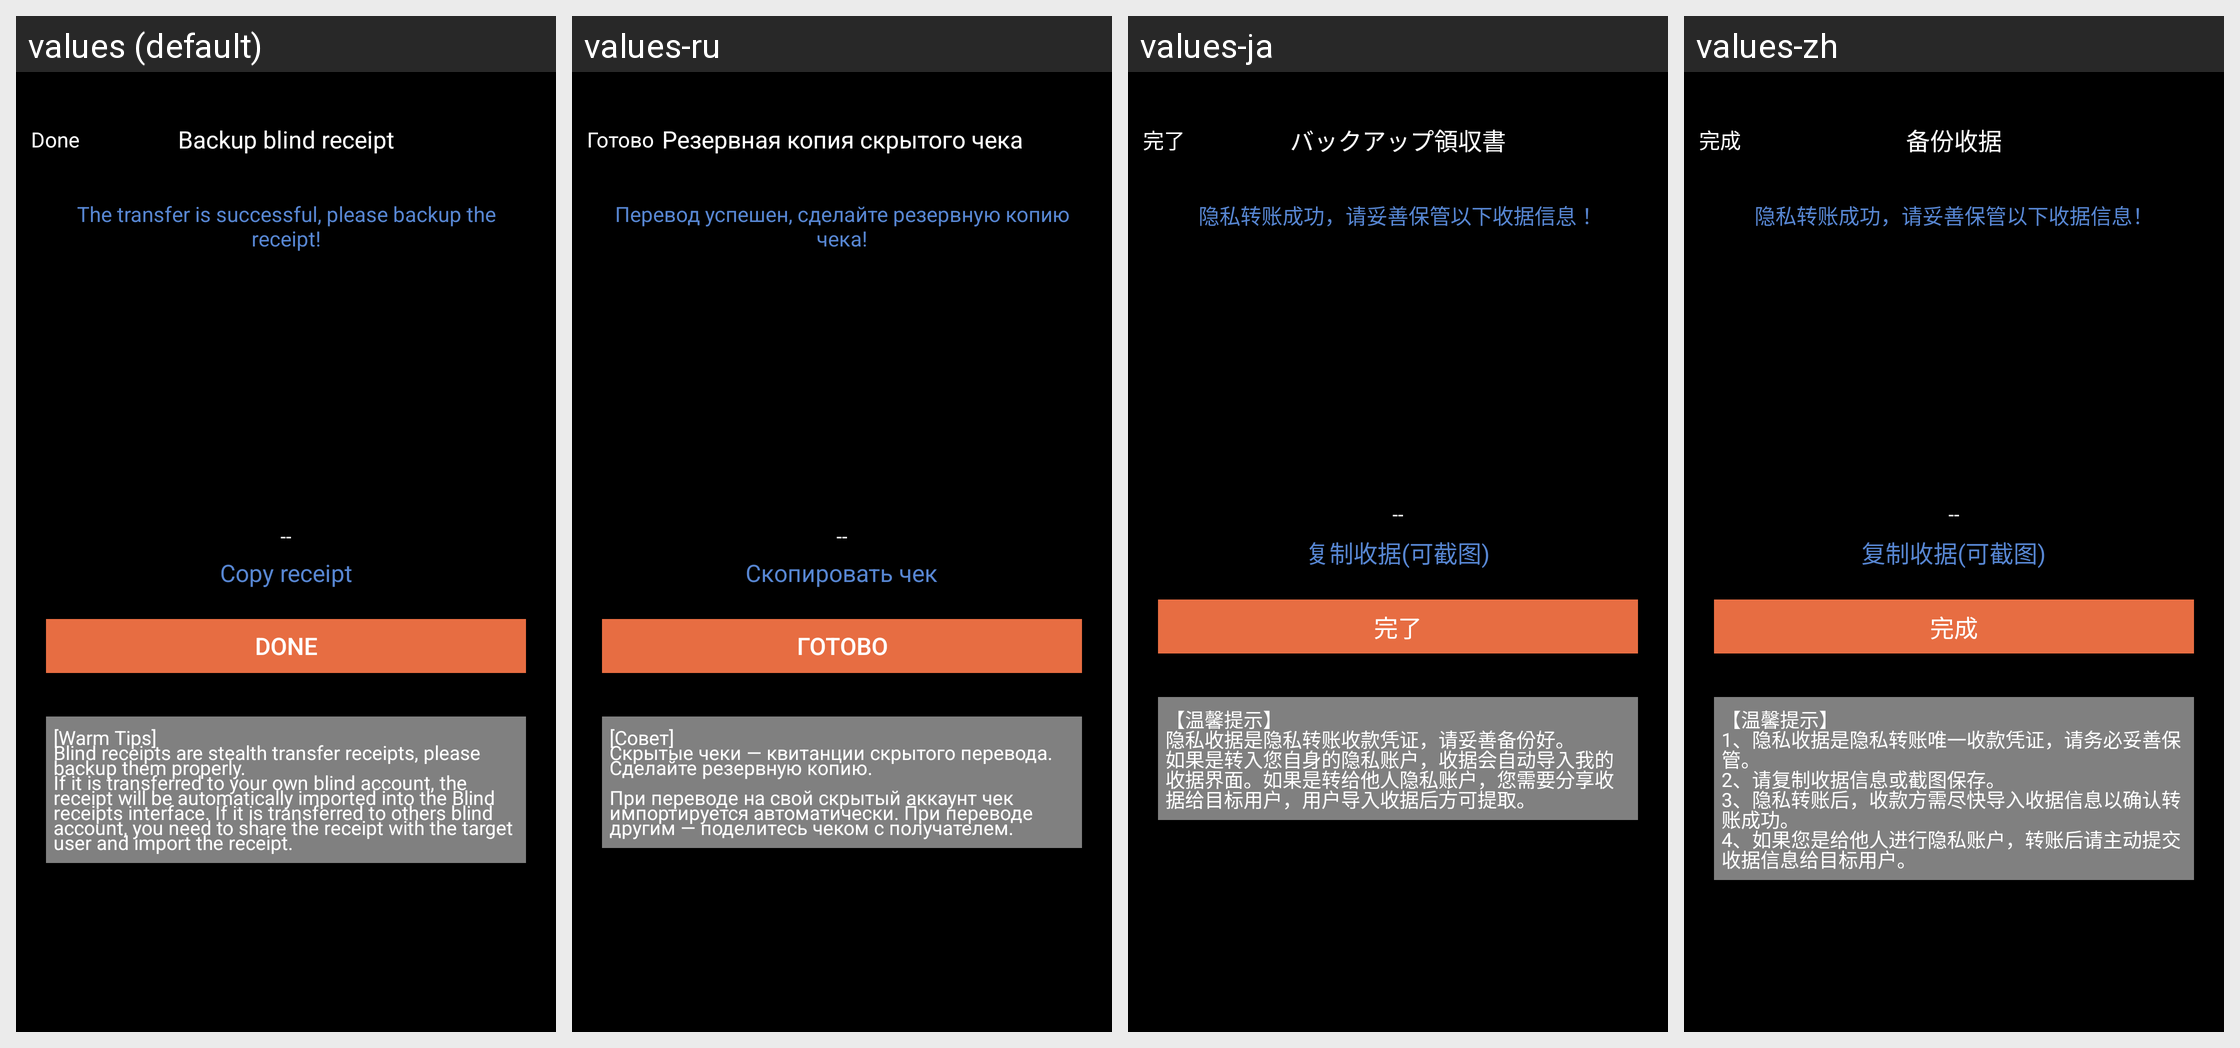

For this localized Android screen grid, give each drawn string resource with its value in every locale shown.
Android screen res/layout/activity_blind_backup_receipt.xml rendered under 4 locales, left to right: values (default), values-ru, values-ja, values-zh. Device: Nexus 5 (rendered at 1080×1920; each locale shown at half size, 540×960, under a caption strip naming it); theme AppTheme.
Strings drawn on this screen, with the default value and each locale's value (text and hints the layout hard-codes, and strings that could not be matched under every locale, appear in the picture but are not listed):

kVcScanResultPaySuccessBtnDone
  values: Done
  values-ru: Готово
  values-ja: 完了
  values-zh: 完成

kVcTitleBackupBlindReceipt
  values: Backup blind receipt
  values-ru: Резервная копия скрытого чека
  values-ja: バックアップ領収書
  values-zh: 备份收据

kVcStLabelPleaseBackupYourReceiptText
  values: The transfer is successful, please backup the receipt!
  values-ru: Перевод успешен, сделайте резервную копию чека!
  values-ja: 隐私转账成功，请妥善保管以下收据信息！
  values-zh: 隐私转账成功，请妥善保管以下收据信息！

kVcStCellButtonNameCopyReceipt
  values: Copy receipt
  values-ru: Скопировать чек
  values-ja: 复制收据(可截图)
  values-zh: 复制收据(可截图)

kVcStTipUiBackupYourReceipt
  values: [Warm Tips]
      Blind receipts are stealth transfer receipts, please backup them properly.
      If it is transferred to your own blind account, the receipt will be automatically imported into the Blind receipts interface. If it is transferred to others blind account, you need to share the receipt with the target user and import the receipt.
  values-ru: [Совет]
      Скрытые чеки — квитанции скрытого перевода. Сделайте резервную копию.
      
      При переводе на свой скрытый аккаунт чек импортируется автоматически. При переводе другим — поделитесь чеком с получателем.
  values-ja: 【温馨提示】
      隐私收据是隐私转账收款凭证，请妥善备份好。
      如果是转入您自身的隐私账户，收据会自动导入我的收据界面。如果是转给他人隐私账户，您需要分享收据给目标用户，用户导入收据后方可提取。
  values-zh: 【温馨提示】
      1、隐私收据是隐私转账唯一收款凭证，请务必妥善保管。
      2、请复制收据信息或截图保存。
      3、隐私转账后，收款方需尽快导入收据信息以确认转账成功。
      4、如果您是给他人进行隐私账户，转账后请主动提交收据信息给目标用户。
